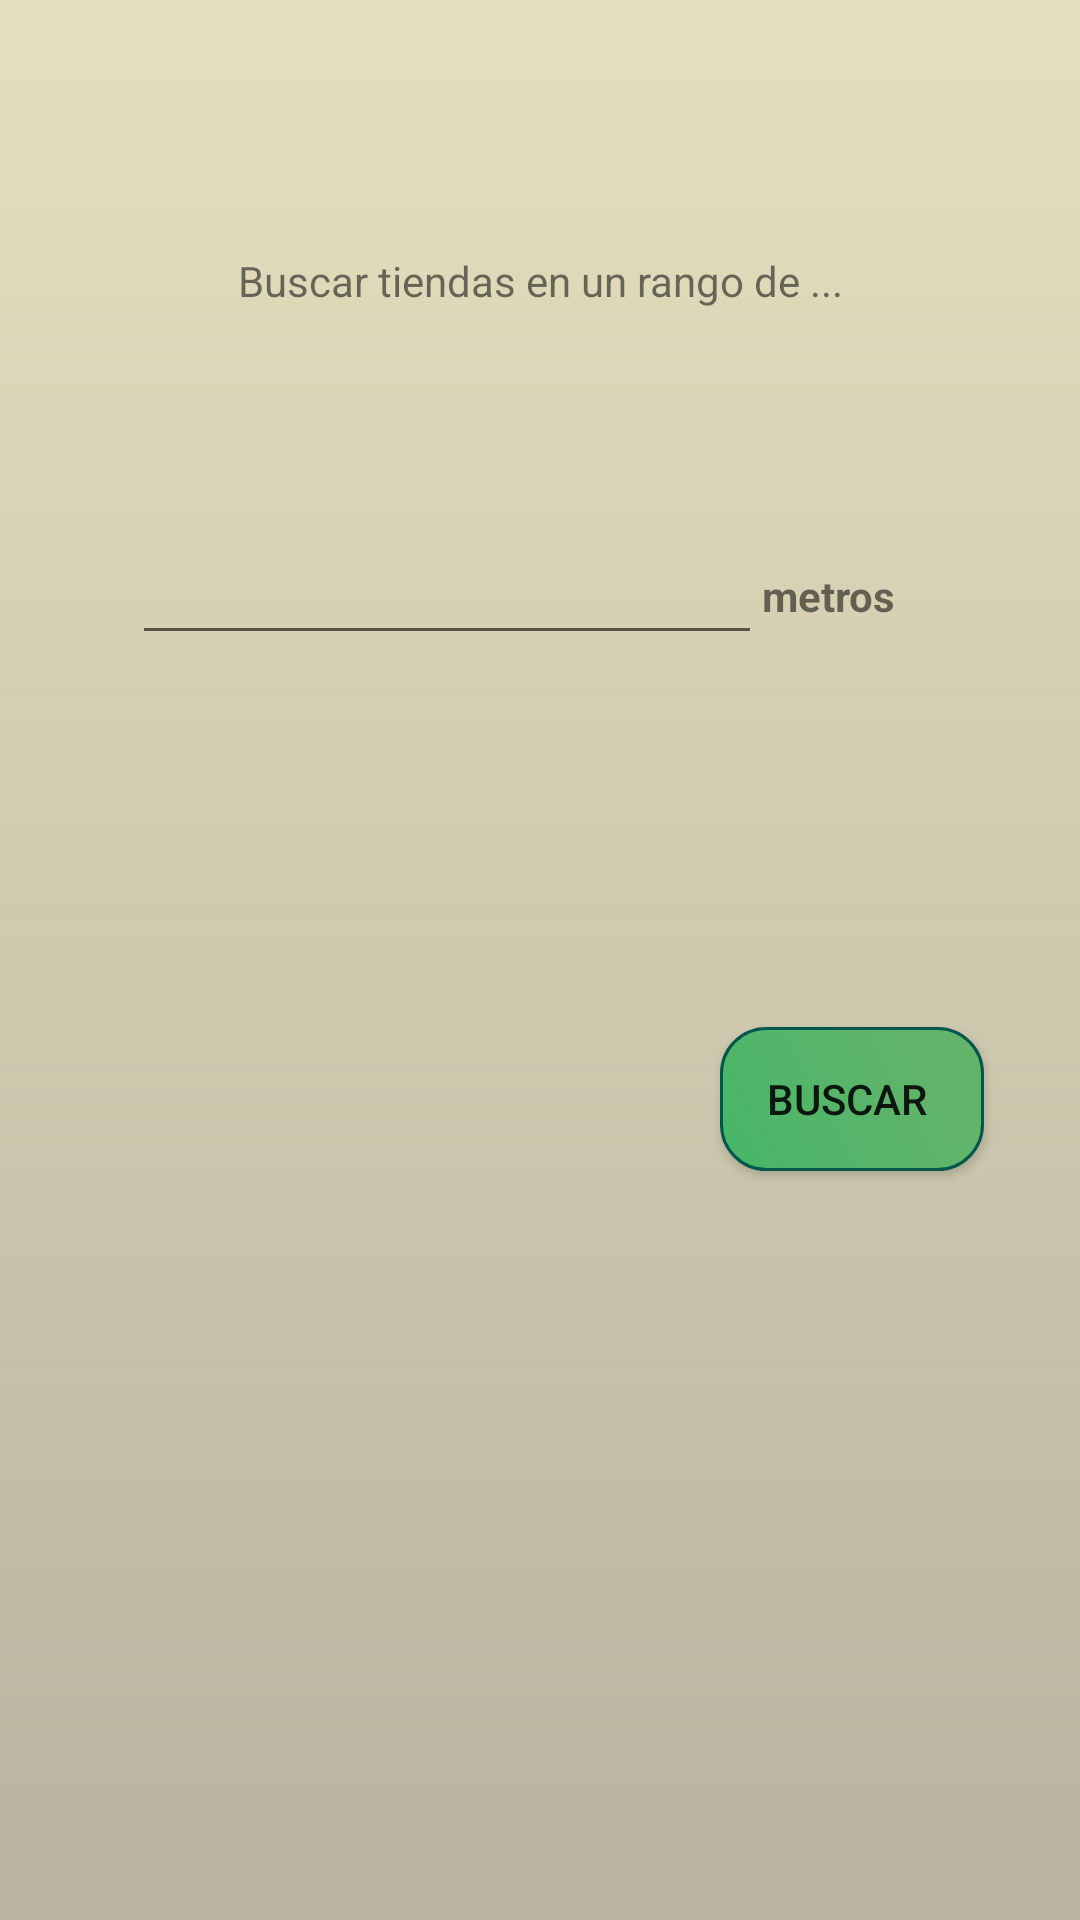

Write the Android layout XML for this screen, with the resource values it uses.
<!-- AndroidManifest.xml: application theme nuevo -->
<!-- res/layout/activity_buscar_cerca.xml -->
<?xml version="1.0" encoding="utf-8"?>

<androidx.constraintlayout.widget.ConstraintLayout xmlns:android="http://schemas.android.com/apk/res/android"
    xmlns:app="http://schemas.android.com/apk/res-auto"
    xmlns:tools="http://schemas.android.com/tools"
    android:layout_width="match_parent"
    android:layout_height="match_parent"
    android:background="@drawable/degradado_claro"
    tools:context=".Buscar_cerca">

    <EditText
        android:id="@+id/rango_metros"
        android:layout_width="wrap_content"
        android:layout_height="wrap_content"
        android:layout_marginStart="44dp"
        android:layout_marginTop="52dp"
        android:ems="10"
        android:inputType="number"
        app:layout_constraintStart_toStartOf="parent"
        app:layout_constraintTop_toBottomOf="@+id/sub_titulo" />

    <TextView
        android:id="@+id/nop"
        android:layout_width="77dp"
        android:layout_height="33dp"
        android:layout_marginTop="64dp"
        android:text="metros"
        android:textAlignment="viewStart"
        android:textSize="@dimen/Tamaño_comun"
        android:textStyle="bold"
        app:layout_constraintStart_toEndOf="@+id/rango_metros"
        app:layout_constraintTop_toBottomOf="@+id/sub_titulo" />

    <TextView
        android:id="@+id/sub_titulo"
        android:layout_width="247dp"
        android:layout_height="41dp"
        android:layout_marginTop="84dp"
        android:text="@string/sub_t_buscar_cerca"
        android:textAlignment="center"
        app:layout_constraintEnd_toEndOf="parent"
        app:layout_constraintStart_toStartOf="parent"
        app:layout_constraintTop_toTopOf="parent" />

    <Button
        android:id="@+id/btn_buscar_cerca"
        android:layout_width="wrap_content"
        android:layout_height="wrap_content"
        android:layout_marginStart="240dp"
        android:layout_marginTop="124dp"
        android:background="@drawable/diseno_botones"
        android:onClick="buscar_cerca_intent"
        android:text="@string/buscar_por_contenido"
        app:layout_constraintStart_toStartOf="parent"
        app:layout_constraintTop_toBottomOf="@+id/rango_metros" />
</androidx.constraintlayout.widget.ConstraintLayout>
<!-- resources referenced by this layout -->
<resources>
  <!-- drawable degradado_claro (drawable) -->
  <?xml version="1.0" encoding="utf-8"?>
  
  <shape xmlns:android="http://schemas.android.com/apk/res/android">
  
      <gradient
          android:startColor="@color/fondo_claro_inicio"
          android:endColor="@color/fondo_claro_fin"
          android:angle="270"
  
          />
  
  
  </shape>
  <!-- drawable diseno_botones (drawable) -->
  <?xml version="1.0" encoding="utf-8"?>
  
  <shape xmlns:android="http://schemas.android.com/apk/res/android">
      android:shape="rectangle"
      <gradient
          android:startColor="@color/botones_oliva"
          android:endColor="@color/botones_fin"
          android:angle="45"
  
          />
      <stroke android:color="@color/colorPrimaryDark"
          android:width="1dp"/>
  
      <corners
          android:radius="15dp"/>
  
  </shape>
  <string name="buscar_por_contenido">"Buscar "</string>
  <string name="sub_t_buscar_cerca">Buscar tiendas en un rango de ...</string>
  <style name="nuevo" parent="Theme.AppCompat.DayNight">
          <item name="colorPrimary">@color/principal</item>
  
      </style>
  <color name="fondo_claro_inicio">#F5E4DEBB</color>
  <color name="fondo_claro_fin">#DBACA790</color>
  <color name="botones_oliva">#47B669</color>
  <color name="botones_fin">#68B36B</color>
  <color name="colorPrimaryDark">#00574B</color>
  <color name="principal">#148f77</color>
</resources>
